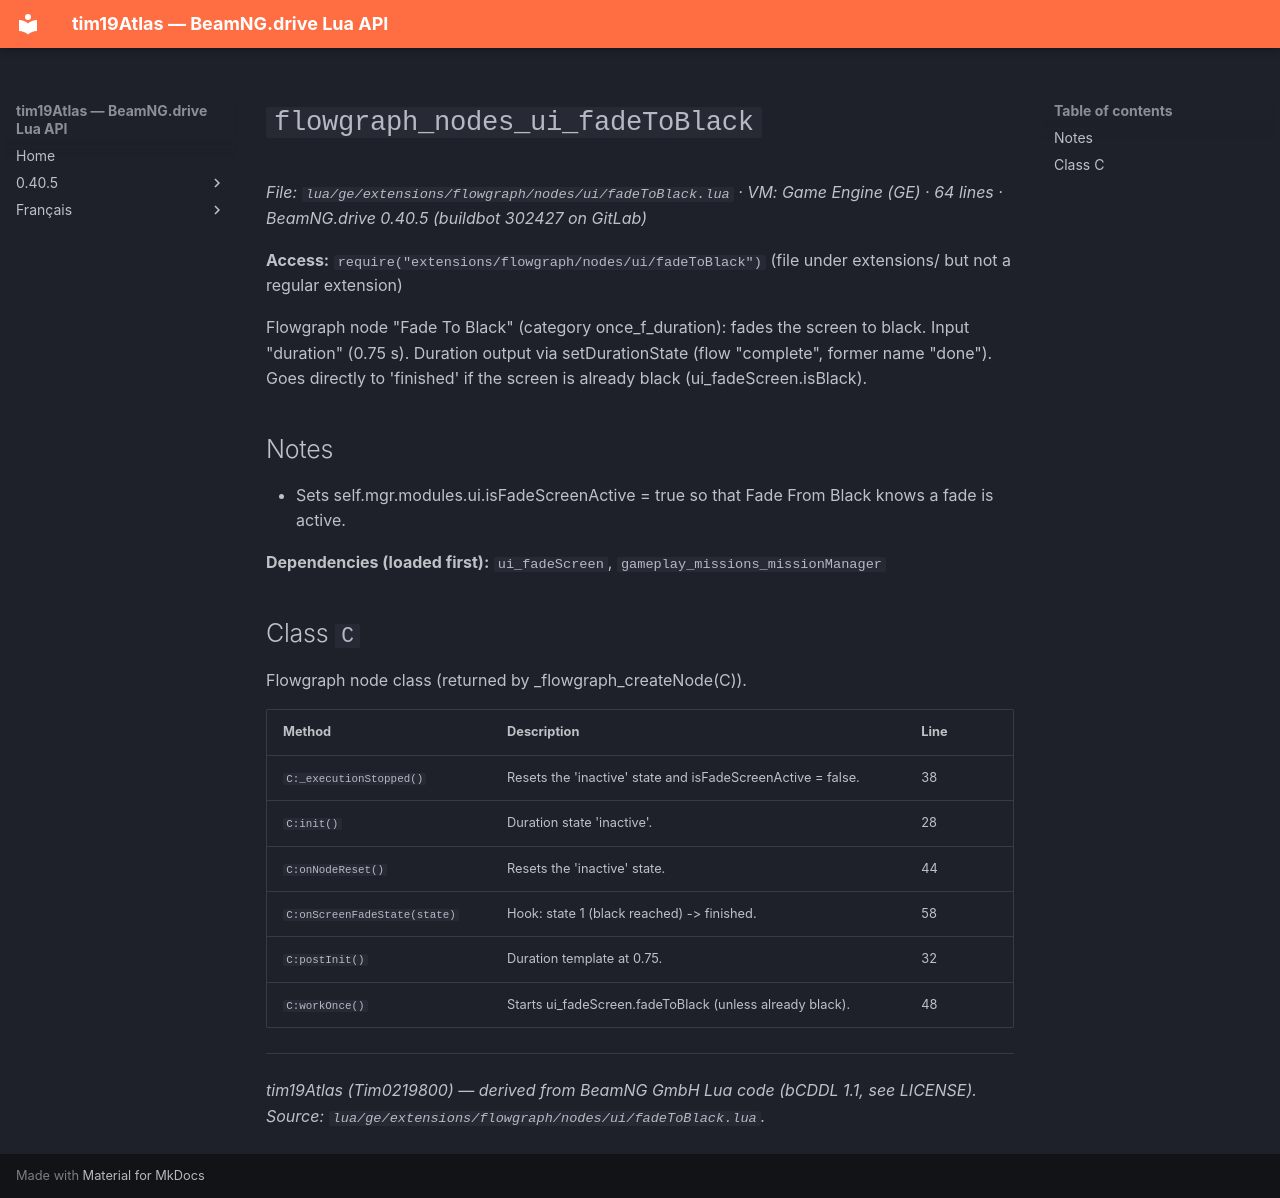

repository: Tim0219800/beamng-lua-atlas · page: 0.40.5/ge/extensions/flowgraph/nodes/ui/fadeToBlack.html · generator: mkdocs

# `flowgraph_nodes_ui_fadeToBlack`

*File: `lua/ge/extensions/flowgraph/nodes/ui/fadeToBlack.lua` · VM: Game Engine (GE) · 64 lines · BeamNG.drive 0.40.5 (buildbot 302427 on GitLab)*

**Access:** `require("extensions/flowgraph/nodes/ui/fadeToBlack")` (file under extensions/ but not a regular extension)

Flowgraph node "Fade To Black" (category once_f_duration): fades the screen to black. Input "duration" (0.75 s). Duration output via setDurationState (flow "complete", former name "done"). Goes directly to 'finished' if the screen is already black (ui_fadeScreen.isBlack).

## Notes

- Sets self.mgr.modules.ui.isFadeScreenActive = true so that Fade From Black knows a fade is active.

**Dependencies (loaded first):** `ui_fadeScreen`, `gameplay_missions_missionManager`

## Class `C`

Flowgraph node class (returned by _flowgraph_createNode(C)).

| Method | Description | Line |
|---|---|---|
| `C:_executionStopped()` | Resets the 'inactive' state and isFadeScreenActive = false. | 38 |
| `C:init()` | Duration state 'inactive'. | 28 |
| `C:onNodeReset()` | Resets the 'inactive' state. | 44 |
| `C:onScreenFadeState(state)` | Hook: state 1 (black reached) -> finished. | 58 |
| `C:postInit()` | Duration template at 0.75. | 32 |
| `C:workOnce()` | Starts ui_fadeScreen.fadeToBlack (unless already black). | 48 |

---
*tim19Atlas (Tim0219800) — derived from BeamNG GmbH Lua code (bCDDL 1.1, see LICENSE). Source: `lua/ge/extensions/flowgraph/nodes/ui/fadeToBlack.lua`.*
